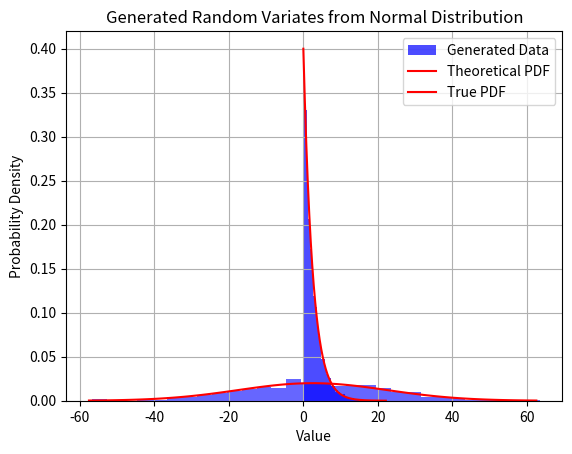

Python code for this plot:
import numpy as np
import matplotlib.pyplot as plt
from scipy.special import erfinv

# Parameters
# Exponential distribution rate parameter
num_samples = 10000  # Number of random variates to generate
mean = 2.5
# Generate random variates using inverse transform function
def inverse_transform_exponential(mean, num_samples):
    u = np.random.uniform(0, 1, num_samples)  # Generate uniform random numbers between 0 and 1
    x = -mean * np.log(1 - u)   # Apply the inverse transform
    return x

# Generate random variates

def generate_normal_inverse_transform(n, mean, std_dev):
    u = np.random.uniform(0, 1, n)
    x = mean + std_dev * np.sqrt(2) * erfinv(2 * u - 1)
    return x

# Parameters for the normal distribution
n_samples = 1000  # Number of random variates to generate
mean = 2.5       # Mean of the normal distribution
std_dev = 20     # Standard deviation of the normal distribution

# Generate random variates using the inverse transform method
random_variates = generate_normal_inverse_transform(n_samples, mean, std_dev)
generated_variates = inverse_transform_exponential(mean, num_samples)

# Plot the histogram of generated random variates
plt.hist(generated_variates, bins=50, density=True, alpha=0.7, color='blue', label='Generated Data')
plt.xlabel('Value')
plt.ylabel('Density')
plt.title('Histogram of Generated Random Variates from Exponential Distribution')
plt.legend()

# Calculate theoretical PDF for comparison
theoretical_x = np.linspace(0, max(generated_variates), 1000)
theoretical_pdf = pdf = (1 / mean) * np.exp(-theoretical_x / mean)
plt.plot(theoretical_x, theoretical_pdf, color='red', label='Theoretical PDF')
plt.legend()

plt.grid(True)
plt.show()

# Display some generated random variates
print("Generated Random Variates:")
print(generated_variates[:10])

# Plot a histogram of the generated random variates
plt.hist(random_variates, bins=30, density=True, alpha=0.6, color='b')

# Plot the true normal probability density function
x = np.linspace(mean - 3*std_dev, mean + 3*std_dev, 100)
pdf = (1 / (std_dev * np.sqrt(2 * np.pi))) * np.exp(-0.5 * ((x - mean) / std_dev)**2)
plt.plot(x, pdf, 'r', label='True PDF')

plt.title('Generated Random Variates from Normal Distribution')
plt.xlabel('Value')
plt.ylabel('Probability Density')
plt.legend()
plt.show()
